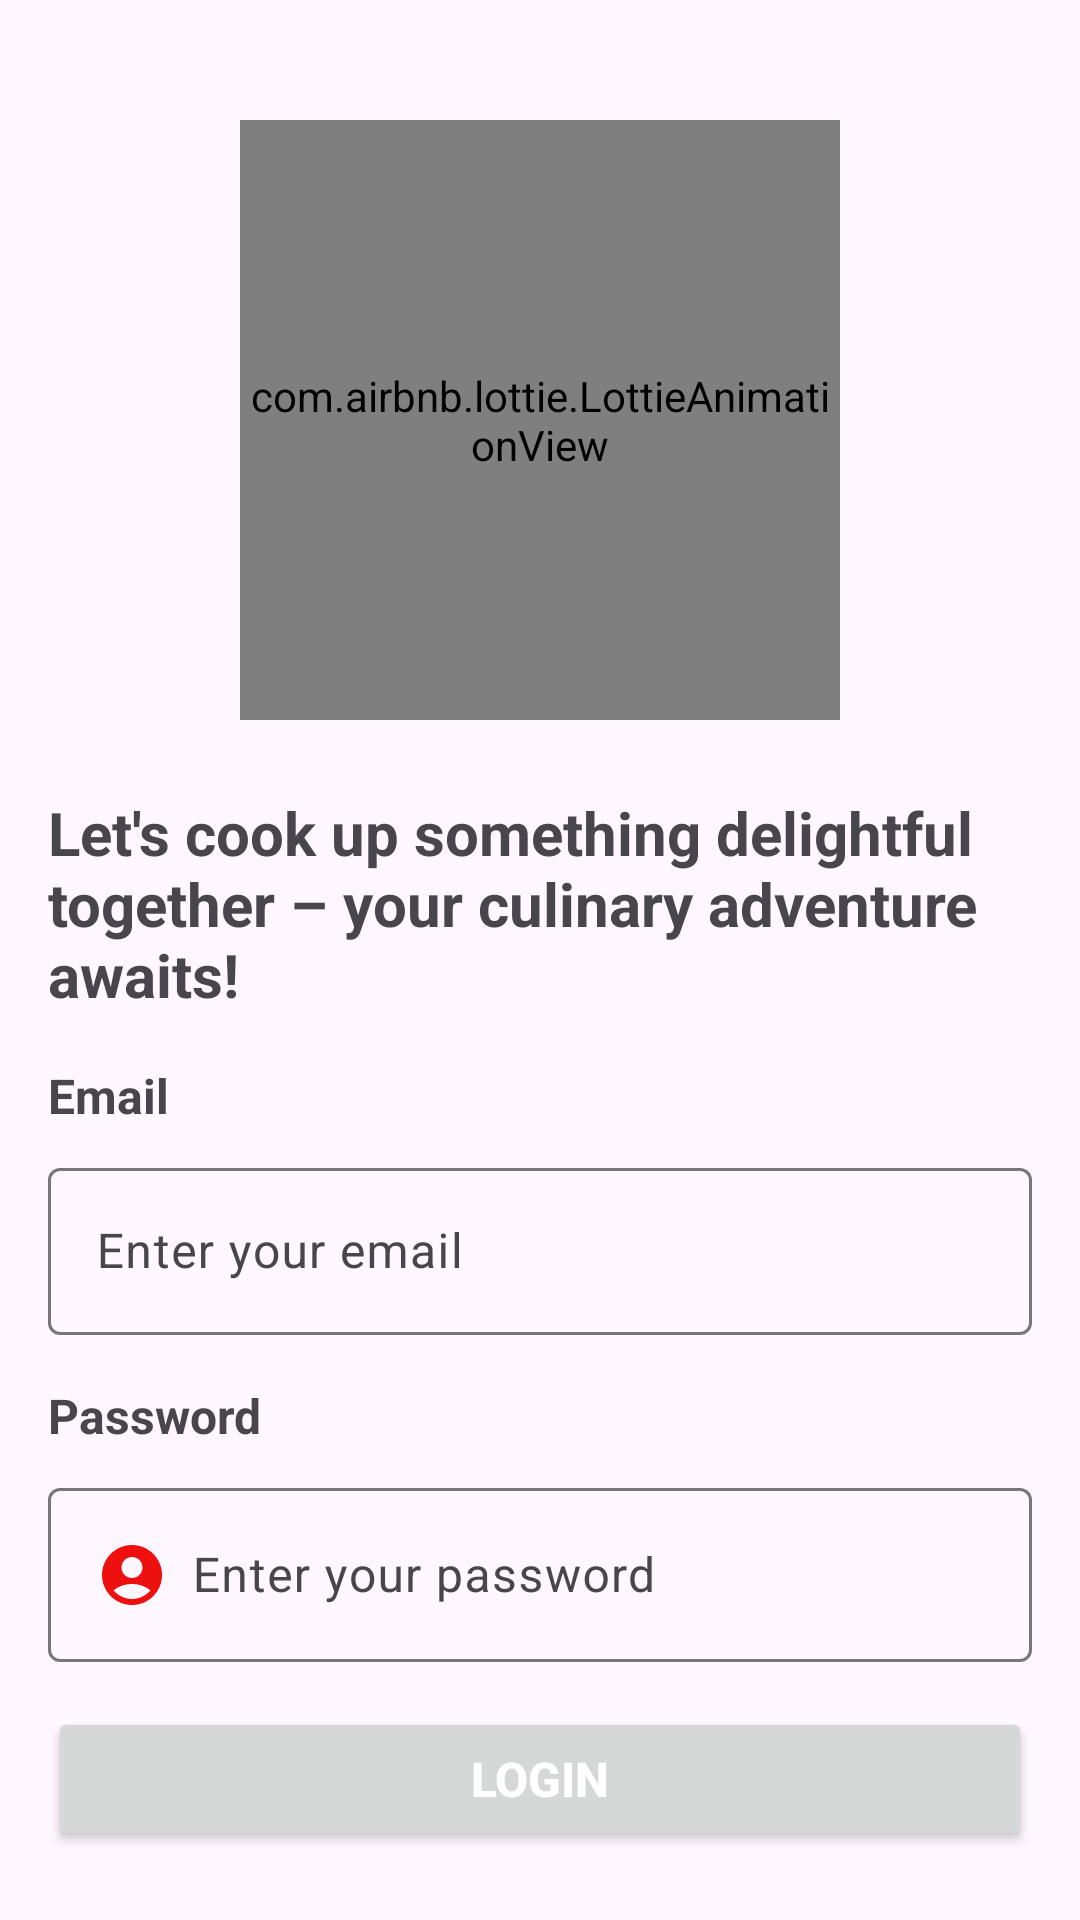

Layout XML and referenced resources for this Android screen:
<!-- AndroidManifest.xml: application theme Theme.MyBook -->
<!-- res/layout/activity_login.xml -->
<?xml version="1.0" encoding="utf-8"?>
<androidx.constraintlayout.widget.ConstraintLayout xmlns:android="http://schemas.android.com/apk/res/android"
    xmlns:app="http://schemas.android.com/apk/res-auto"
    xmlns:tools="http://schemas.android.com/tools"
    android:layout_width="match_parent"
    android:layout_height="match_parent"
    android:padding="16dp"
    tools:context=".views.login.LoginActivity">

    <com.airbnb.lottie.LottieAnimationView
        android:id="@+id/lt_login"
        android:layout_width="200dp"
        android:layout_height="200dp"
        android:layout_marginTop="24dp"
        app:layout_constraintBottom_toTopOf="@+id/tv_login"
        app:layout_constraintEnd_toEndOf="parent"
        app:layout_constraintStart_toStartOf="parent"
        app:layout_constraintTop_toTopOf="parent"
        app:lottie_autoPlay="true"
        app:lottie_fileName="login.json"
        app:lottie_loop="true" />

    <TextView
        android:id="@+id/tv_login"
        android:layout_width="wrap_content"
        android:layout_height="wrap_content"
        android:layout_marginTop="24dp"
        android:text="Let's cook up something delightful together – your culinary adventure awaits!"
        android:textAlignment="textStart"
        android:textSize="20sp"
        android:textStyle="bold"
        app:layout_constraintEnd_toEndOf="@+id/lt_login"
        app:layout_constraintStart_toStartOf="@+id/lt_login"
        app:layout_constraintTop_toBottomOf="@+id/lt_login" />

    <com.google.android.material.textfield.TextInputLayout
        android:id="@+id/layout_email"
        android:layout_width="match_parent"
        android:layout_height="wrap_content"
        android:layout_marginTop="8dp"
        android:hint="Enter your email"
        app:layout_constraintEnd_toEndOf="@+id/tv_email"
        app:layout_constraintStart_toStartOf="@+id/tv_email"
        app:layout_constraintTop_toBottomOf="@+id/tv_email">

        <com.google.android.material.textfield.TextInputEditText
            android:id="@+id/edt_email"
            android:layout_width="match_parent"
            android:layout_height="wrap_content"
            android:inputType="textEmailAddress" />
    </com.google.android.material.textfield.TextInputLayout>

    <TextView
        android:id="@+id/tv_email"
        android:layout_width="match_parent"
        android:layout_height="wrap_content"
        android:text="Email"
        android:textSize="16sp"
        android:textStyle="bold"
        android:layout_marginTop="16dp"
        app:layout_constraintEnd_toEndOf="@+id/tv_login"
        app:layout_constraintStart_toStartOf="@+id/tv_login"
        app:layout_constraintTop_toBottomOf="@+id/tv_login" />


    <TextView
        android:id="@+id/tv_password"
        android:layout_width="match_parent"
        android:layout_height="wrap_content"
        android:text="Password"
        android:layout_marginTop="16dp"
        android:textSize="16sp"
        android:textStyle="bold"
        app:layout_constraintStart_toStartOf="@+id/layout_email"
        app:layout_constraintEnd_toEndOf="@+id/layout_email"
        app:layout_constraintTop_toBottomOf="@+id/layout_email"/>

    <com.google.android.material.textfield.TextInputLayout
        android:id="@+id/layout_password"
        android:layout_width="match_parent"
        android:layout_height="wrap_content"
        android:layout_marginTop="8dp"
        android:hint="Enter your password"
        app:layout_constraintEnd_toEndOf="@+id/tv_password"
        app:layout_constraintStart_toStartOf="@+id/tv_password"
        app:layout_constraintTop_toBottomOf="@+id/tv_password">

        <com.google.android.material.textfield.TextInputEditText
            android:id="@+id/edt_password"
            android:layout_width="match_parent"
            android:layout_height="wrap_content"
            android:drawableStart="@drawable/baseline_account_circle_24"
            android:drawablePadding="8dp"
            android:inputType="textPassword" />
    </com.google.android.material.textfield.TextInputLayout>

    <Button
        android:id="@+id/loginButton"
        android:layout_width="match_parent"
        android:layout_height="wrap_content"
        android:layout_marginTop="8dp"
        android:text="Login"
        android:textColor="@color/white"
        android:textSize="16sp"
        android:textStyle="bold"
        app:layout_constraintBottom_toBottomOf="parent"
        app:layout_constraintEnd_toEndOf="@+id/layout_password"
        app:layout_constraintStart_toStartOf="@+id/layout_password"
        app:layout_constraintTop_toBottomOf="@+id/layout_password" />
</androidx.constraintlayout.widget.ConstraintLayout>
<!-- resources referenced by this layout -->
<resources>
  <color name="white">#FFFFFFFF</color>
  <!-- drawable baseline_account_circle_24 (drawable) -->
  <vector android:height="24dp" android:tint="#EE0F0F"
      android:viewportHeight="24" android:viewportWidth="24"
      android:width="24dp" xmlns:android="http://schemas.android.com/apk/res/android">
      <path android:fillColor="@android:color/white" android:pathData="M12,2C6.48,2 2,6.48 2,12s4.48,10 10,10s10,-4.48 10,-10S17.52,2 12,2zM12,6c1.93,0 3.5,1.57 3.5,3.5S13.93,13 12,13s-3.5,-1.57 -3.5,-3.5S10.07,6 12,6zM12,20c-2.03,0 -4.43,-0.82 -6.14,-2.88C7.55,15.8 9.68,15 12,15s4.45,0.8 6.14,2.12C16.43,19.18 14.03,20 12,20z"/>
  </vector>
  <style name="Theme.MyBook" parent="Base.Theme.MyBook" />
  <style name="Base.Theme.MyBook" parent="Theme.Material3.DayNight">
          
          <item name="colorPrimary">@color/red</item>
          <item name="colorOnPrimary">@color/yellow</item>
      </style>
  <color name="red">#EF4040</color>
  <color name="yellow">#FFA732</color>
</resources>
